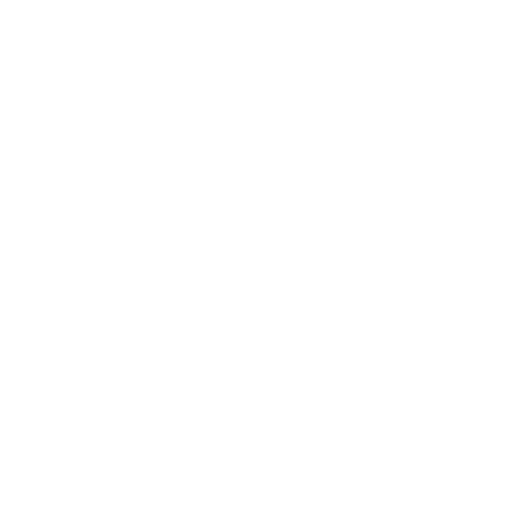
t = 0.00 s
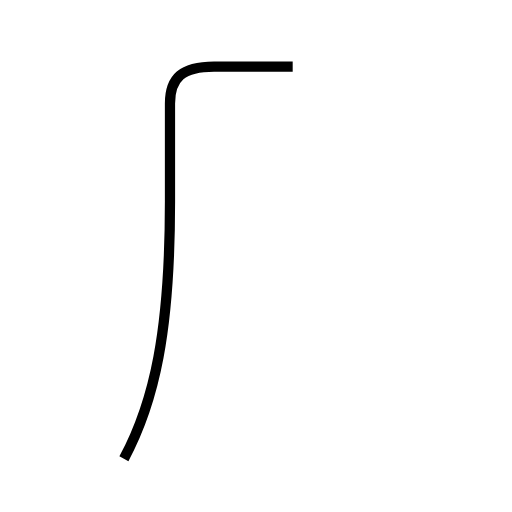
t = 1.49 s
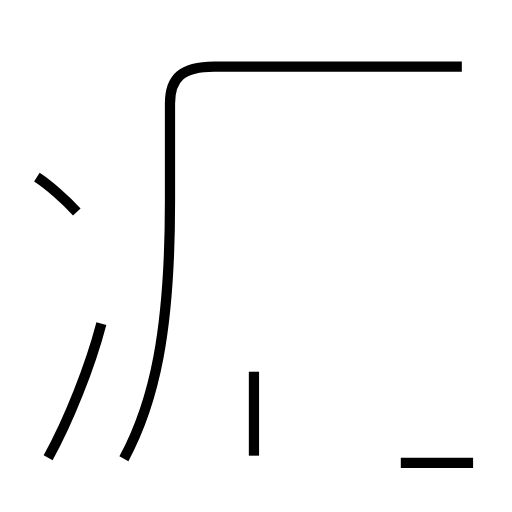
t = 3.02 s
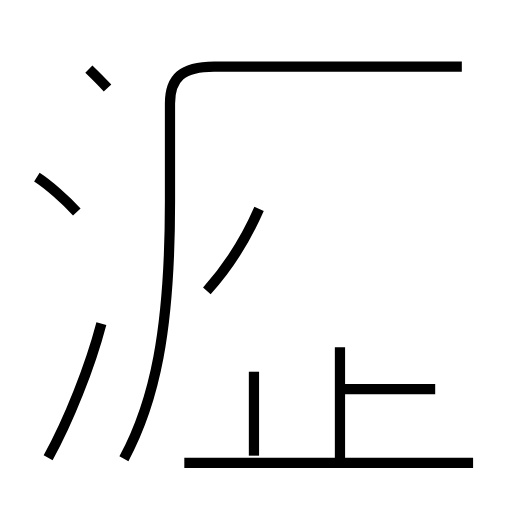
t = 4.63 s
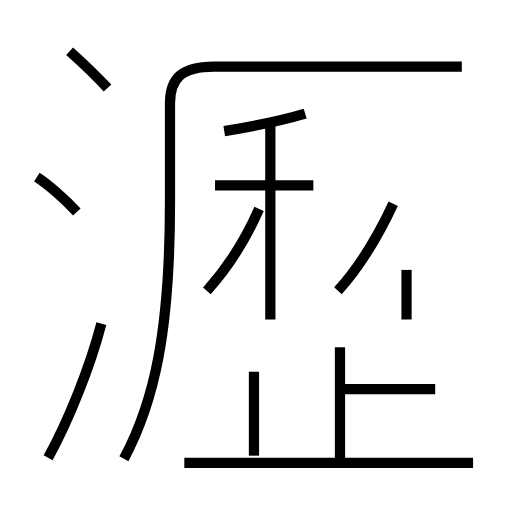
t = 6.26 s
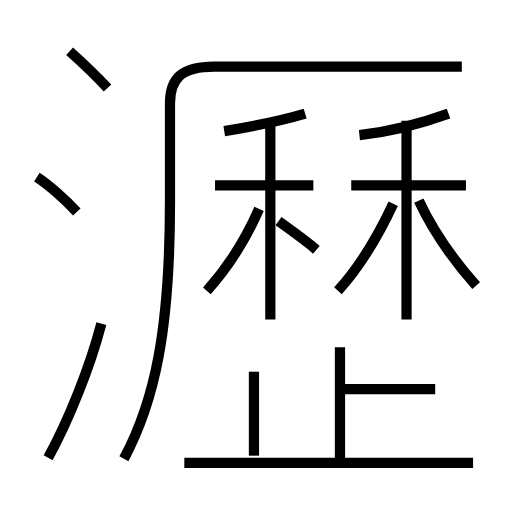
t = 7.74 s

The animated SVG that drew these frames (rendered in a browser with its animation timeline set to each time). Animation: 18 SMIL elements (animate=18); one cycle of 7.74 s.

<?xml version='1.0' encoding='utf-8'?>
<svg viewBox="0.0 -6.0 50.0 50.0" version="1.1" xmlns="http://www.w3.org/2000/svg"><rect x="-1000" y="-1000" width="2000" height="2000" stroke="white" fill="white" /><g style="fill:none;stroke:#000000;stroke-width:1"><path d="M 12.1 0.8 C 15.1 -4.8 16.6 -11.7 16.6 -24.3 L 16.6 -33.9 C 16.6 -36.4 17.8 -37.5 20.9 -37.5 L 45.1 -37.5 " transform="translate(0.0 38.0)" stroke-dasharray="66.0633801778627" stroke-dashoffset="66.0633801778627"><animate attributeName="stroke-dashoffset" from="66.0633801778627" to="0" dur="1.9819014053358808s" begin="0s" fill="freeze" /></path><path d="M 4.7 0.7 C 6.7 -2.9 8.8 -8.2 9.9 -12.4 " transform="translate(0.0 38.0)" stroke-dasharray="14.125433195909569" stroke-dashoffset="14.125433195909569"><animate attributeName="stroke-dashoffset" from="14.125433195909569" to="0" dur="0.42376299587728705s" begin="1.9819014053358808s" fill="freeze" /></path><path d="M 24.8 0.5 L 24.8 -7.7 " transform="translate(0.0 38.0)" stroke-dasharray="8.2" stroke-dashoffset="8.2"><animate attributeName="stroke-dashoffset" from="8.2" to="0" dur="0.24599999999999997s" begin="2.405664401213168s" fill="freeze" /></path><path d="M 7.5 -23.3 C 6.4 -24.5 4.7 -26.0 3.6 -26.7 " transform="translate(0.0 38.0)" stroke-dasharray="5.185101352398124" stroke-dashoffset="5.185101352398124"><animate attributeName="stroke-dashoffset" from="5.185101352398124" to="0" dur="0.15555304057194372s" begin="2.651664401213168s" fill="freeze" /></path><path d="M 46.2 1.2 L 18.0 1.2 " transform="translate(0.0 38.0)" stroke-dasharray="28.200000000000003" stroke-dashoffset="28.200000000000003"><animate attributeName="stroke-dashoffset" from="28.200000000000003" to="0" dur="0.8460000000000001s" begin="2.8072174417851117s" fill="freeze" /></path><path d="M 33.2 1.1 L 33.2 -10.1 " transform="translate(0.0 38.0)" stroke-dasharray="11.2" stroke-dashoffset="11.2"><animate attributeName="stroke-dashoffset" from="11.2" to="0" dur="0.33599999999999997s" begin="3.6532174417851118s" fill="freeze" /></path><path d="M 20.2 -15.6 C 22.1 -17.7 23.9 -20.4 25.3 -23.6 " transform="translate(0.0 38.0)" stroke-dasharray="9.528116108545726" stroke-dashoffset="9.528116108545726"><animate attributeName="stroke-dashoffset" from="9.528116108545726" to="0" dur="0.28584348325637177s" begin="3.9892174417851116s" fill="freeze" /></path><path d="M 42.5 -6.0 L 33.4 -6.0 " transform="translate(0.0 38.0)" stroke-dasharray="9.100000000000001" stroke-dashoffset="9.100000000000001"><animate attributeName="stroke-dashoffset" from="9.100000000000001" to="0" dur="0.273s" begin="4.275060925041483s" fill="freeze" /></path><path d="M 10.5 -35.4 C 9.4 -36.6 7.8 -38.1 6.8 -39.0 " transform="translate(0.0 38.0)" stroke-dasharray="5.164039169038882" stroke-dashoffset="5.164039169038882"><animate attributeName="stroke-dashoffset" from="5.164039169038882" to="0" dur="0.15492117507116646s" begin="4.548060925041483s" fill="freeze" /></path><path d="M 26.4 -12.8 L 26.4 -31.9 " transform="translate(0.0 38.0)" stroke-dasharray="19.099999999999998" stroke-dashoffset="19.099999999999998"><animate attributeName="stroke-dashoffset" from="19.099999999999998" to="0" dur="0.573s" begin="4.702982100112649s" fill="freeze" /></path><path d="M 30.6 -25.9 L 21.0 -25.9 " transform="translate(0.0 38.0)" stroke-dasharray="9.600000000000001" stroke-dashoffset="9.600000000000001"><animate attributeName="stroke-dashoffset" from="9.600000000000001" to="0" dur="0.28800000000000003s" begin="5.27598210011265s" fill="freeze" /></path><path d="M 33.0 -15.6 C 35.0 -17.8 37.0 -21.1 38.4 -24.1 " transform="translate(0.0 38.0)" stroke-dasharray="10.104104757984057" stroke-dashoffset="10.104104757984057"><animate attributeName="stroke-dashoffset" from="10.104104757984057" to="0" dur="0.30312314273952173s" begin="5.56398210011265s" fill="freeze" /></path><path d="M 21.9 -31.2 C 24.4 -31.6 27.1 -32.1 29.8 -32.9 " transform="translate(0.0 38.0)" stroke-dasharray="8.086641163438188" stroke-dashoffset="8.086641163438188"><animate attributeName="stroke-dashoffset" from="8.086641163438188" to="0" dur="0.2425992349031456s" begin="5.867105242852172s" fill="freeze" /></path><path d="M 39.7 -12.8 L 39.7 -32.2 " transform="translate(0.0 38.0)" stroke-dasharray="19.400000000000002" stroke-dashoffset="19.400000000000002"><animate attributeName="stroke-dashoffset" from="19.400000000000002" to="0" dur="0.5820000000000001s" begin="6.109704477755317s" fill="freeze" /></path><path d="M 46.5 -16.1 C 44.2 -18.7 42.2 -21.6 40.9 -24.4 " transform="translate(0.0 38.0)" stroke-dasharray="10.046077935915585" stroke-dashoffset="10.046077935915585"><animate attributeName="stroke-dashoffset" from="10.046077935915585" to="0" dur="0.30138233807746756s" begin="6.691704477755317s" fill="freeze" /></path><path d="M 45.5 -25.9 L 34.3 -25.9 " transform="translate(0.0 38.0)" stroke-dasharray="11.200000000000003" stroke-dashoffset="11.200000000000003"><animate attributeName="stroke-dashoffset" from="11.200000000000003" to="0" dur="0.3360000000000001s" begin="6.993086815832784s" fill="freeze" /></path><path d="M 35.1 -30.8 C 37.9 -31.1 41.3 -32.0 43.8 -32.9 " transform="translate(0.0 38.0)" stroke-dasharray="8.968523568332303" stroke-dashoffset="8.968523568332303"><animate attributeName="stroke-dashoffset" from="8.968523568332303" to="0" dur="0.26905570704996906s" begin="7.329086815832785s" fill="freeze" /></path><path d="M 27.2 -22.4 C 28.6 -21.4 30.1 -20.3 30.9 -19.6" transform="translate(0.0 38.0)" stroke-dasharray="4.64145645598288" stroke-dashoffset="4.64145645598288"><animate attributeName="stroke-dashoffset" from="4.64145645598288" to="0" dur="0.13924369367948639s" begin="7.598142522882753s" fill="freeze" /></path></g></svg>
